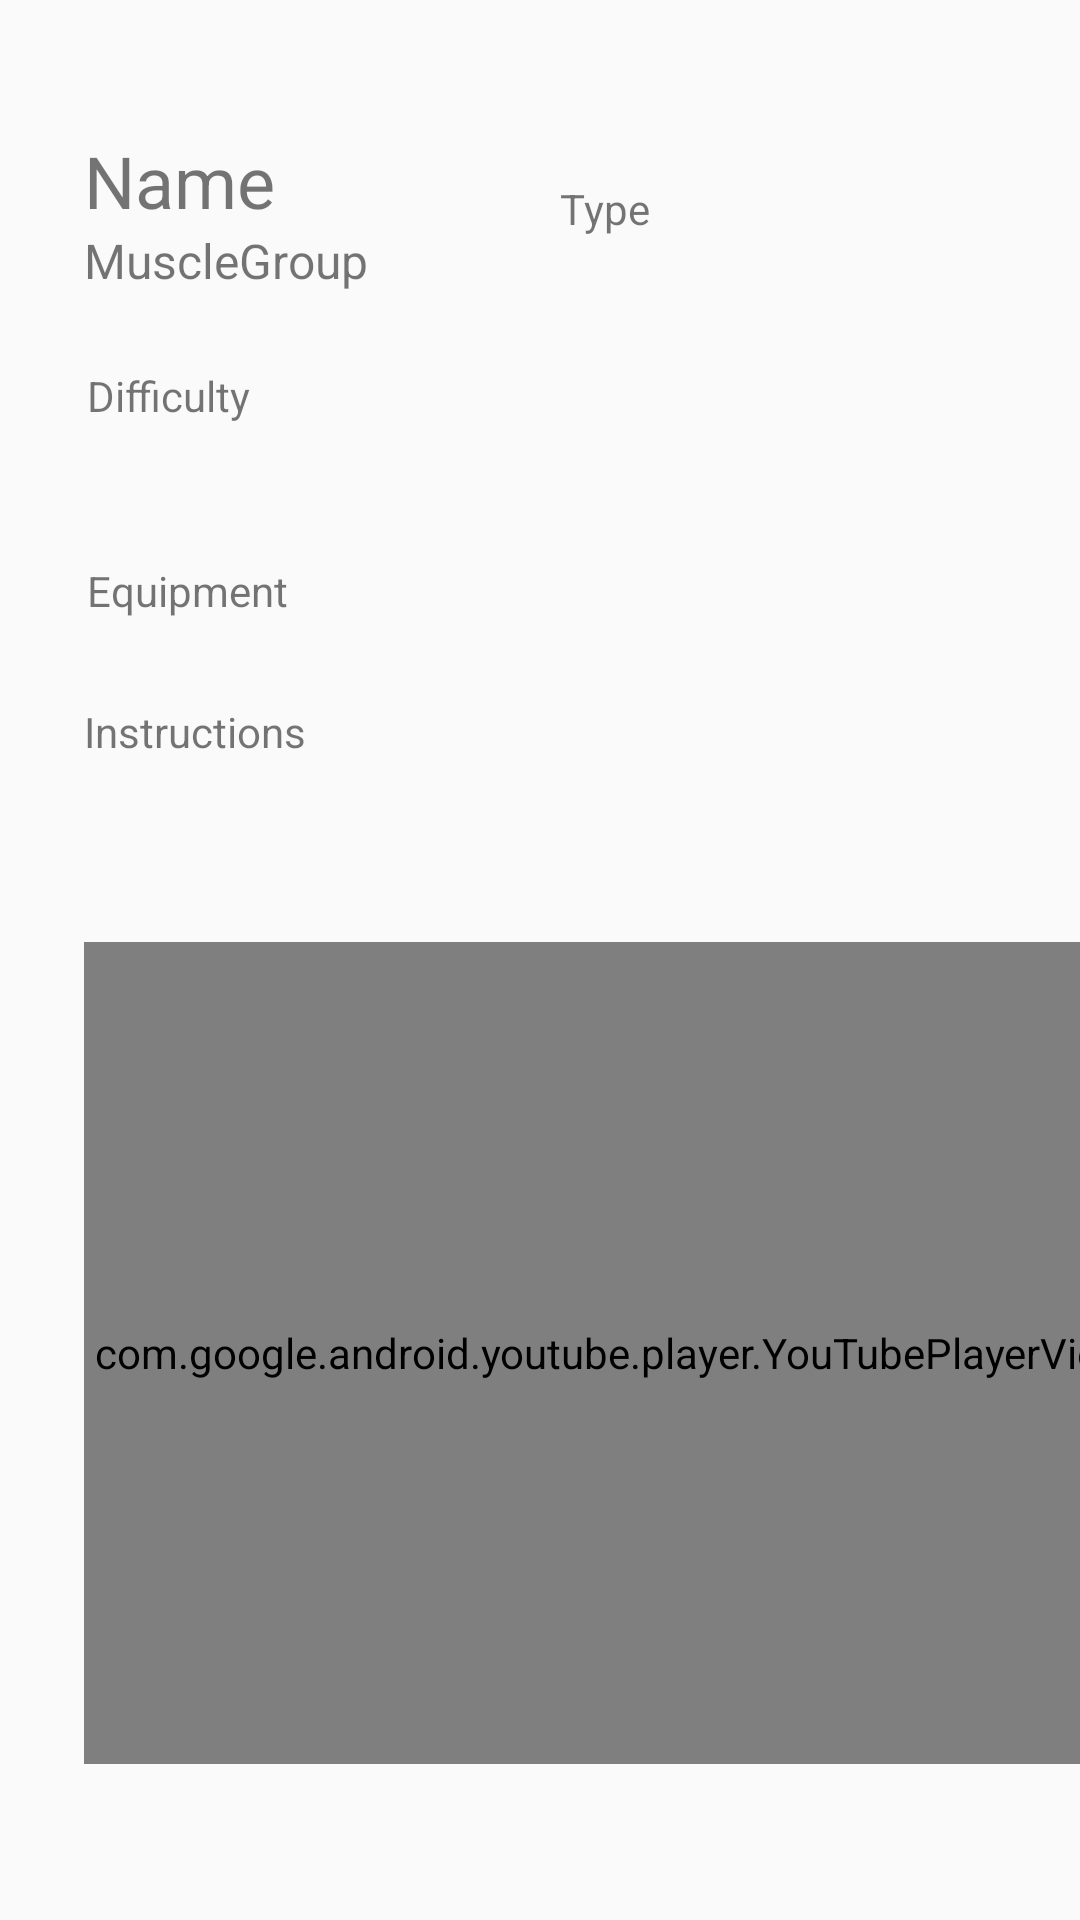

This screen was rendered from an Android layout file. Write that file and the resources it references.
<!-- AndroidManifest.xml: application theme Theme.UNSWLearning -->
<!-- res/layout/exercise_detail.xml -->
<?xml version="1.0" encoding="utf-8"?>
<androidx.constraintlayout.widget.ConstraintLayout xmlns:android="http://schemas.android.com/apk/res/android"
    xmlns:app="http://schemas.android.com/apk/res-auto"
    xmlns:tools="http://schemas.android.com/tools"
    android:layout_width="match_parent"
    android:layout_height="match_parent"
    tools:context=".MainActivity">

    <com.google.android.youtube.player.YouTubePlayerView
        android:id="@+id/ytPlayer"
        android:layout_width="353dp"
        android:layout_height="274dp"
        android:layout_marginStart="28dp"
        android:layout_marginBottom="52dp"
        app:layout_constraintBottom_toBottomOf="parent"
        app:layout_constraintStart_toStartOf="parent" />

    <TextView
        android:id="@+id/tvExerciseInstruction"
        android:layout_width="341dp"
        android:layout_height="190dp"
        android:layout_marginStart="28dp"
        android:layout_marginTop="28dp"
        android:text="Instructions"
        app:layout_constraintStart_toStartOf="parent"
        app:layout_constraintTop_toBottomOf="@+id/tvExerciseEquipment" />

    <TextView
        android:id="@+id/tvExerciseName"
        android:layout_width="wrap_content"
        android:layout_height="wrap_content"
        android:layout_marginStart="28dp"
        android:layout_marginTop="44dp"
        android:text="Name"
        android:textSize="24sp"
        app:layout_constraintStart_toStartOf="parent"
        app:layout_constraintTop_toTopOf="parent" />

    <TextView
        android:id="@+id/tvExerciseType"
        android:layout_width="wrap_content"
        android:layout_height="wrap_content"
        android:layout_marginStart="95dp"
        android:layout_marginTop="60dp"
        android:text="Type"
        app:layout_constraintStart_toEndOf="@+id/tvExerciseName"
        app:layout_constraintTop_toTopOf="parent" />

    <TextView
        android:id="@+id/tvExerciseMuscle"
        android:layout_width="wrap_content"
        android:layout_height="wrap_content"
        android:layout_marginStart="28dp"
        android:layout_marginTop="76dp"
        android:text="MuscleGroup"
        android:textSize="16sp"
        app:layout_constraintStart_toStartOf="parent"
        app:layout_constraintTop_toTopOf="parent" />

    <TextView
        android:id="@+id/tvExerciseEquipment"
        android:layout_width="wrap_content"
        android:layout_height="wrap_content"
        android:layout_marginStart="29dp"
        android:layout_marginTop="46dp"
        android:text="Equipment"
        app:layout_constraintStart_toStartOf="parent"
        app:layout_constraintTop_toBottomOf="@+id/tvExerciseDifficulty" />

    <TextView
        android:id="@+id/tvExerciseDifficulty"
        android:layout_width="wrap_content"
        android:layout_height="wrap_content"
        android:layout_marginStart="29dp"
        android:layout_marginTop="46dp"
        android:text="Difficulty"
        app:layout_constraintStart_toStartOf="parent"
        app:layout_constraintTop_toBottomOf="@+id/tvExerciseName" />


</androidx.constraintlayout.widget.ConstraintLayout>
<!-- resources referenced by this layout -->
<resources>
  <style name="Theme.UNSWLearning" parent="Theme.MaterialComponents.DayNight.DarkActionBar.Bridge">
  
          
          <item name="colorPrimary">@color/yellow</item>
          <item name="colorPrimaryVariant">@color/blue</item>
          <item name="colorOnPrimary">@color/black</item>
          
          <item name="colorSecondary">@color/yellow</item>
          <item name="colorSecondaryVariant">@color/gold</item>
          <item name="colorOnSecondary">@color/black</item>
          <item name="titleTextColor">@color/BlackTitle</item>
          
          <item name="android:statusBarColor" tools:targetApi="l">?attr/colorPrimaryVariant</item>
  
          
  
      </style>
  <color name="yellow">#FFEA00</color>
  <color name="blue">#0000FF</color>
  <color name="black">#FF000000</color>
  <color name="gold">#FFD700</color>
  <color name="BlackTitle">#000000</color>
</resources>
